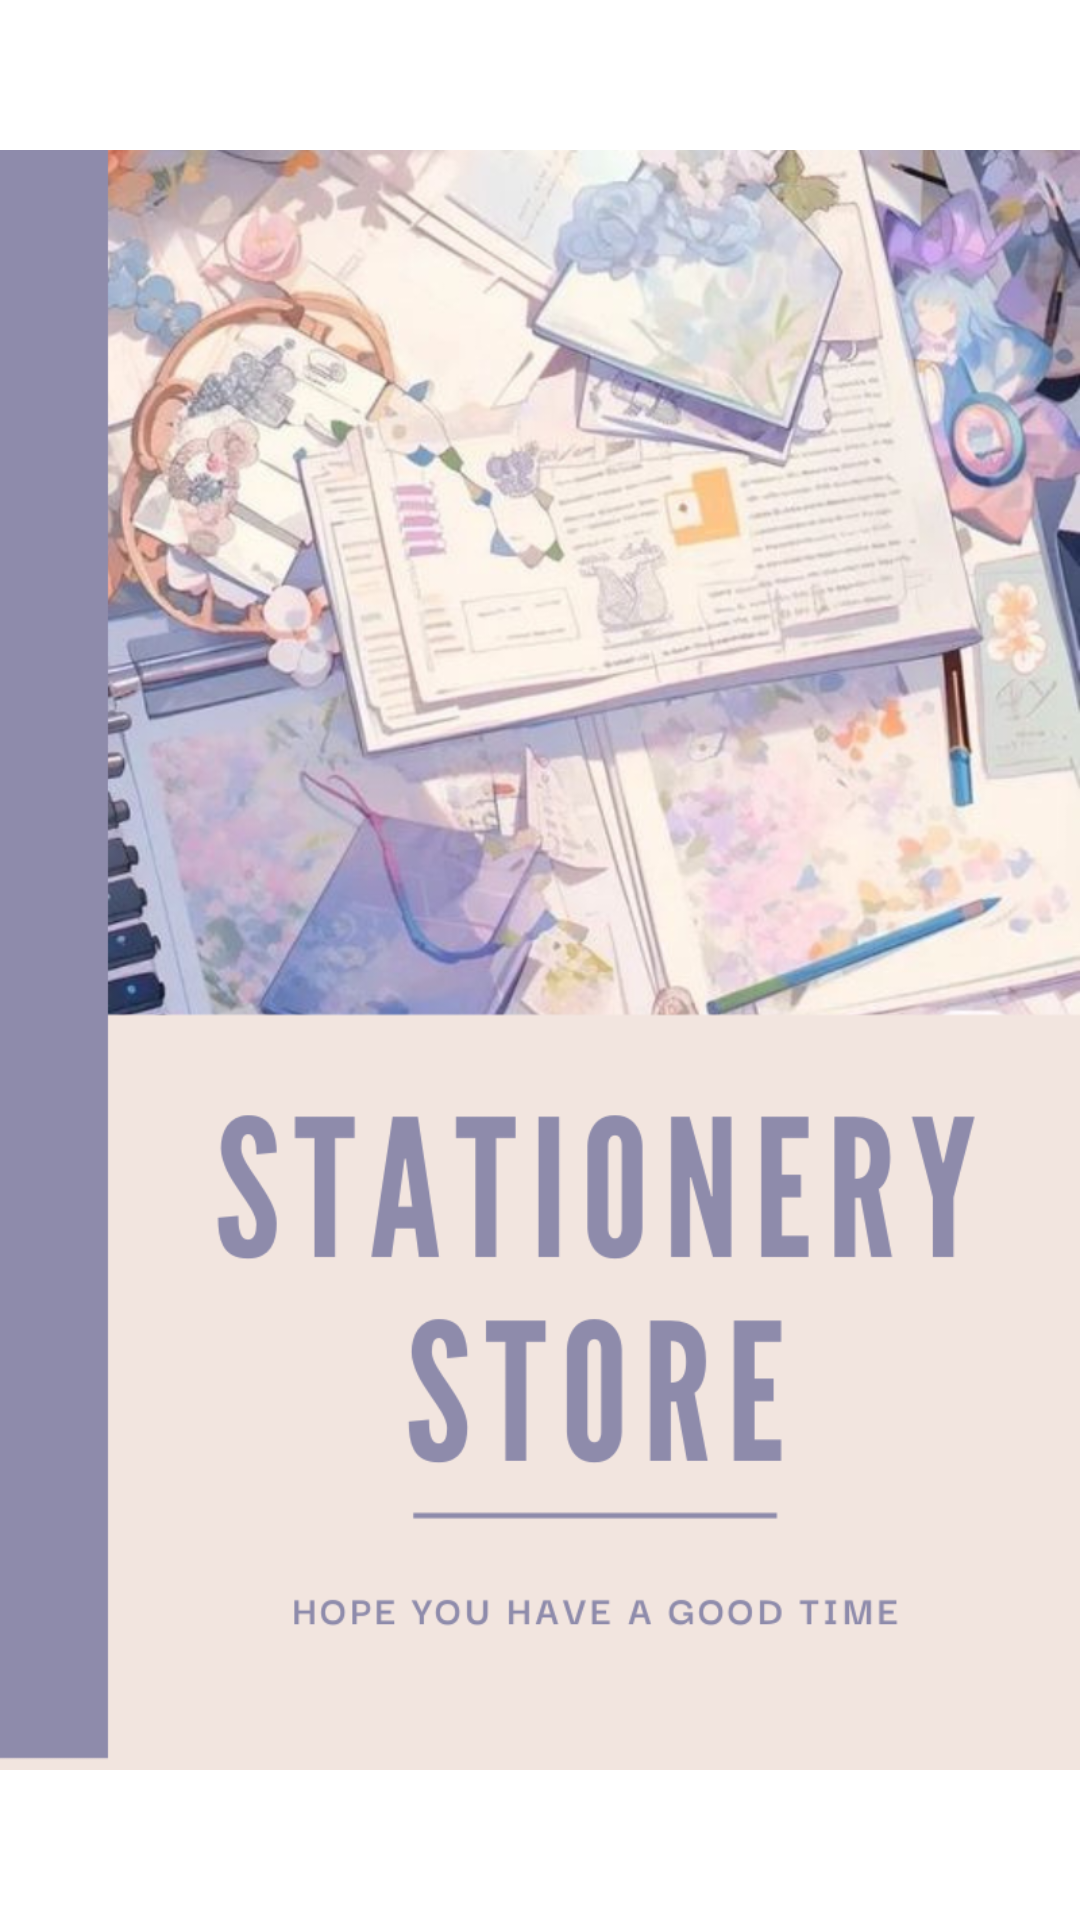

Android layout source for this screen:
<!-- AndroidManifest.xml: application theme Theme.LearningToolsManager -->
<!-- res/layout/activity_welcome.xml -->
<?xml version="1.0" encoding="utf-8"?>
<LinearLayout xmlns:android="http://schemas.android.com/apk/res/android"
    xmlns:app="http://schemas.android.com/apk/res-auto"
    xmlns:tools="http://schemas.android.com/tools"
    android:layout_width="match_parent"
    android:layout_height="match_parent"
    tools:context=".WelcomeActivity"
    android:orientation="vertical"
    android:gravity="center"
    android:background="@color/white">

    <ImageView
        android:layout_width="wrap_content"
        android:layout_height="match_parent"
        android:layout_gravity="center"
        android:contentDescription="STATIONERYTORE MANAGEMENT"
        android:src="@drawable/portfolio" />
</LinearLayout>
<!-- resources referenced by this layout -->
<resources>
  <!-- drawable portfolio: png bitmap (drawable, 686633 bytes) -->
  <style name="Theme.LearningToolsManager" parent="Base.Theme.LearningToolsManager" />
  <style name="Base.Theme.LearningToolsManager" parent="Theme.Material3.DayNight.NoActionBar">
          
          
      </style>
  <!-- not gathered from this repository: default colours our renderer supplied (Android Studio template values) -->
  <color name="white">#FFFFFFFF</color>
</resources>
